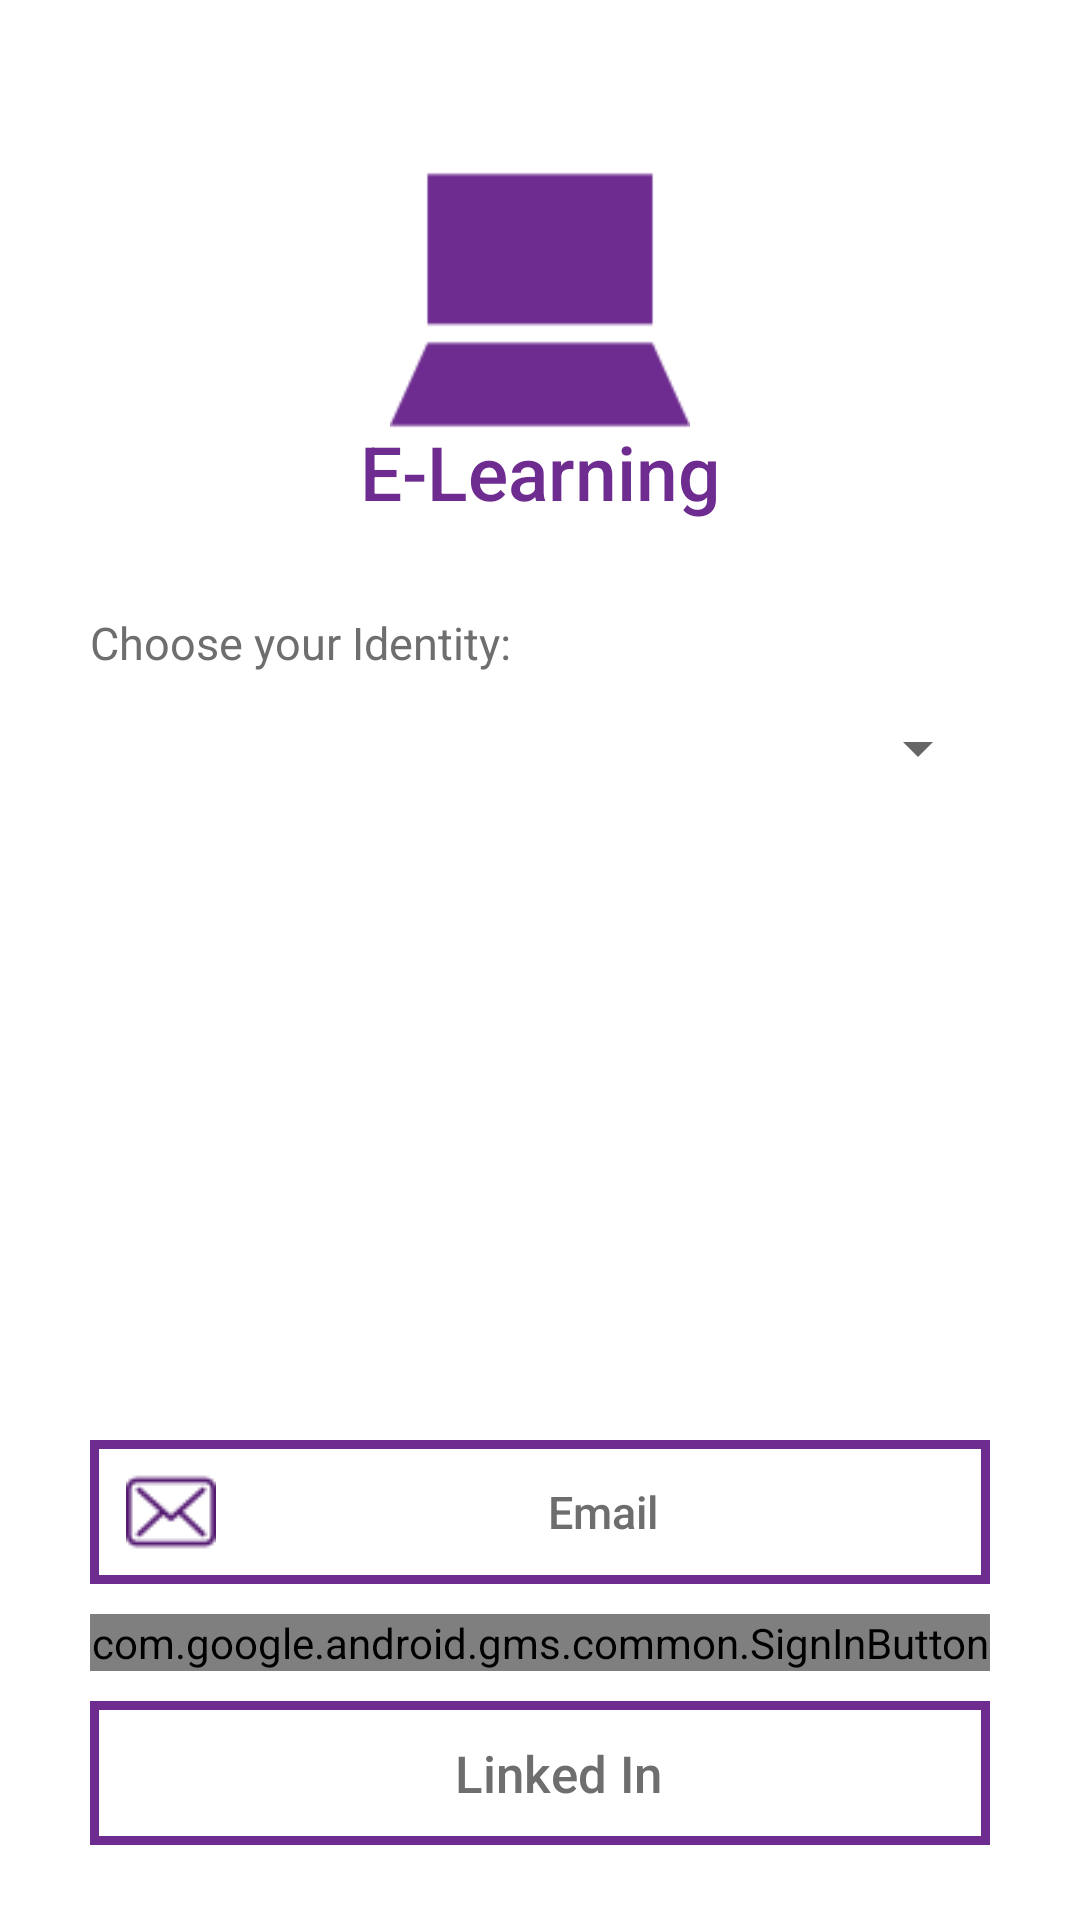

Layout XML and referenced resources for this Android screen:
<!-- AndroidManifest.xml: application theme AppTheme -->
<!-- res/layout/activity_introduction.xml -->
<?xml version="1.0" encoding="utf-8"?>
<RelativeLayout xmlns:android="http://schemas.android.com/apk/res/android"
    xmlns:tools="http://schemas.android.com/tools"
    android:layout_width="match_parent"
    android:layout_height="match_parent"
    android:background="@color/white"
    tools:context=".introduction">

    <ImageView
        android:id="@+id/image"
        android:layout_width="match_parent"
        android:layout_height="100dp"
        android:layout_centerHorizontal="true"
        android:layout_marginTop="50dp"
        android:src="@drawable/logoapp"
        android:tint="@color/colorPrimary"/>

    <TextView
        android:id="@+id/title"
        android:layout_width="match_parent"
        android:layout_height="wrap_content"
        android:layout_below="@id/image"
        android:fontFamily="sans-serif-medium"
        android:gravity="center_horizontal"
        android:text="E-Learning"
        android:layout_marginTop="-10dp"
        android:textColor="@color/colorPrimary"
        android:textSize="25dp"
        />

    <LinearLayout
        android:layout_width="match_parent"
        android:layout_height="match_parent"
        android:orientation="vertical"
        android:layout_below="@id/title">

        <TextView
            android:layout_width="wrap_content"
            android:layout_height="wrap_content"
            android:layout_gravity="left"
            android:layout_marginLeft="30dp"
            android:layout_marginTop="30dp"
            android:fontFamily="sans-serif"
            android:text="Choose your Identity: "
            android:textColor="@color/textcolor"
            android:textSize="15sp" />

        <Spinner
            android:id="@+id/spinner_identity"
            android:layout_width="match_parent"
            android:layout_height="40dp"
            android:layout_marginLeft="30dp"
            android:layout_marginTop="5dp"
            android:layout_marginRight="30dp"
            android:layout_marginBottom="180dp"
            android:textSize="15sp"


            />
    </LinearLayout>



    <Button
        android:layout_width="match_parent"
        android:layout_height="wrap_content"
        android:layout_above="@id/google"
        android:layout_marginLeft="30dp"
        android:layout_marginRight="30dp"
        android:layout_marginBottom="10dp"
        android:background="@drawable/square2"
        android:drawableLeft="@drawable/email"
        android:drawableTint="@color/colorPrimaryDark"
        android:onClick="login"
        android:paddingLeft="12dp"
        android:text="Email"
        android:textAllCaps="false"
        android:textColor="@color/textcolor"
        android:textSize="15dp"

        />
<com.google.android.gms.common.SignInButton
    android:layout_width="match_parent"
    android:layout_height="wrap_content"
    android:id="@+id/google"
    android:layout_above="@id/facebook"
    android:layout_marginLeft="30dp"
    android:layout_marginRight="30dp"
    android:layout_marginBottom="10dp"
    android:textSize="17dp"
    android:background="@color/colorPrimary"

   />


    <Button
        android:id="@+id/facebook"
        android:layout_width="match_parent"
        android:layout_height="wrap_content"
        android:layout_alignParentBottom="true"
        android:layout_marginLeft="30dp"
        android:layout_marginRight="30dp"
        android:layout_marginBottom="25dp"
        android:background="@drawable/square2"
        android:drawableLeft="@drawable/linkedin"
        android:paddingLeft="12dp"
        android:text="Linked In"
        android:textAllCaps="false"
        android:textColor="@color/textcolor"
        android:textSize="17dp" />


</RelativeLayout>
<!-- resources referenced by this layout -->
<resources>
  <color name="colorPrimary">#6E2C90</color>
  <color name="colorPrimaryDark">#551B72</color>
  <color name="textcolor">#6e6e6e</color>
  <color name="white">#FFFFFF</color>
  <!-- drawable email: png bitmap (drawable, 735 bytes) -->
  <!-- drawable logoapp: png bitmap (drawable, 1724 bytes) -->
  <!-- drawable square2 (drawable) -->
  <shape xmlns:android="http://schemas.android.com/apk/res/android"
     android:shape="rectangle">
    <solid android:color="@color/transparent"/>
      <stroke
          android:width="3dp"
          android:color="@color/colorPrimary"/>
  
  
  
  
  
  
  
  
  </shape>
  <style name="AppTheme" parent="Theme.AppCompat.Light.NoActionBar">
          
          <item name="colorPrimary">@color/colorPrimary</item>
          <item name="colorPrimaryDark">@color/colorPrimaryDark</item>
          <item name="colorAccent">@color/colorAccent</item>
      </style>
  <color name="transparent">#00000000</color>
  <color name="colorAccent">#FF4081</color>
</resources>
